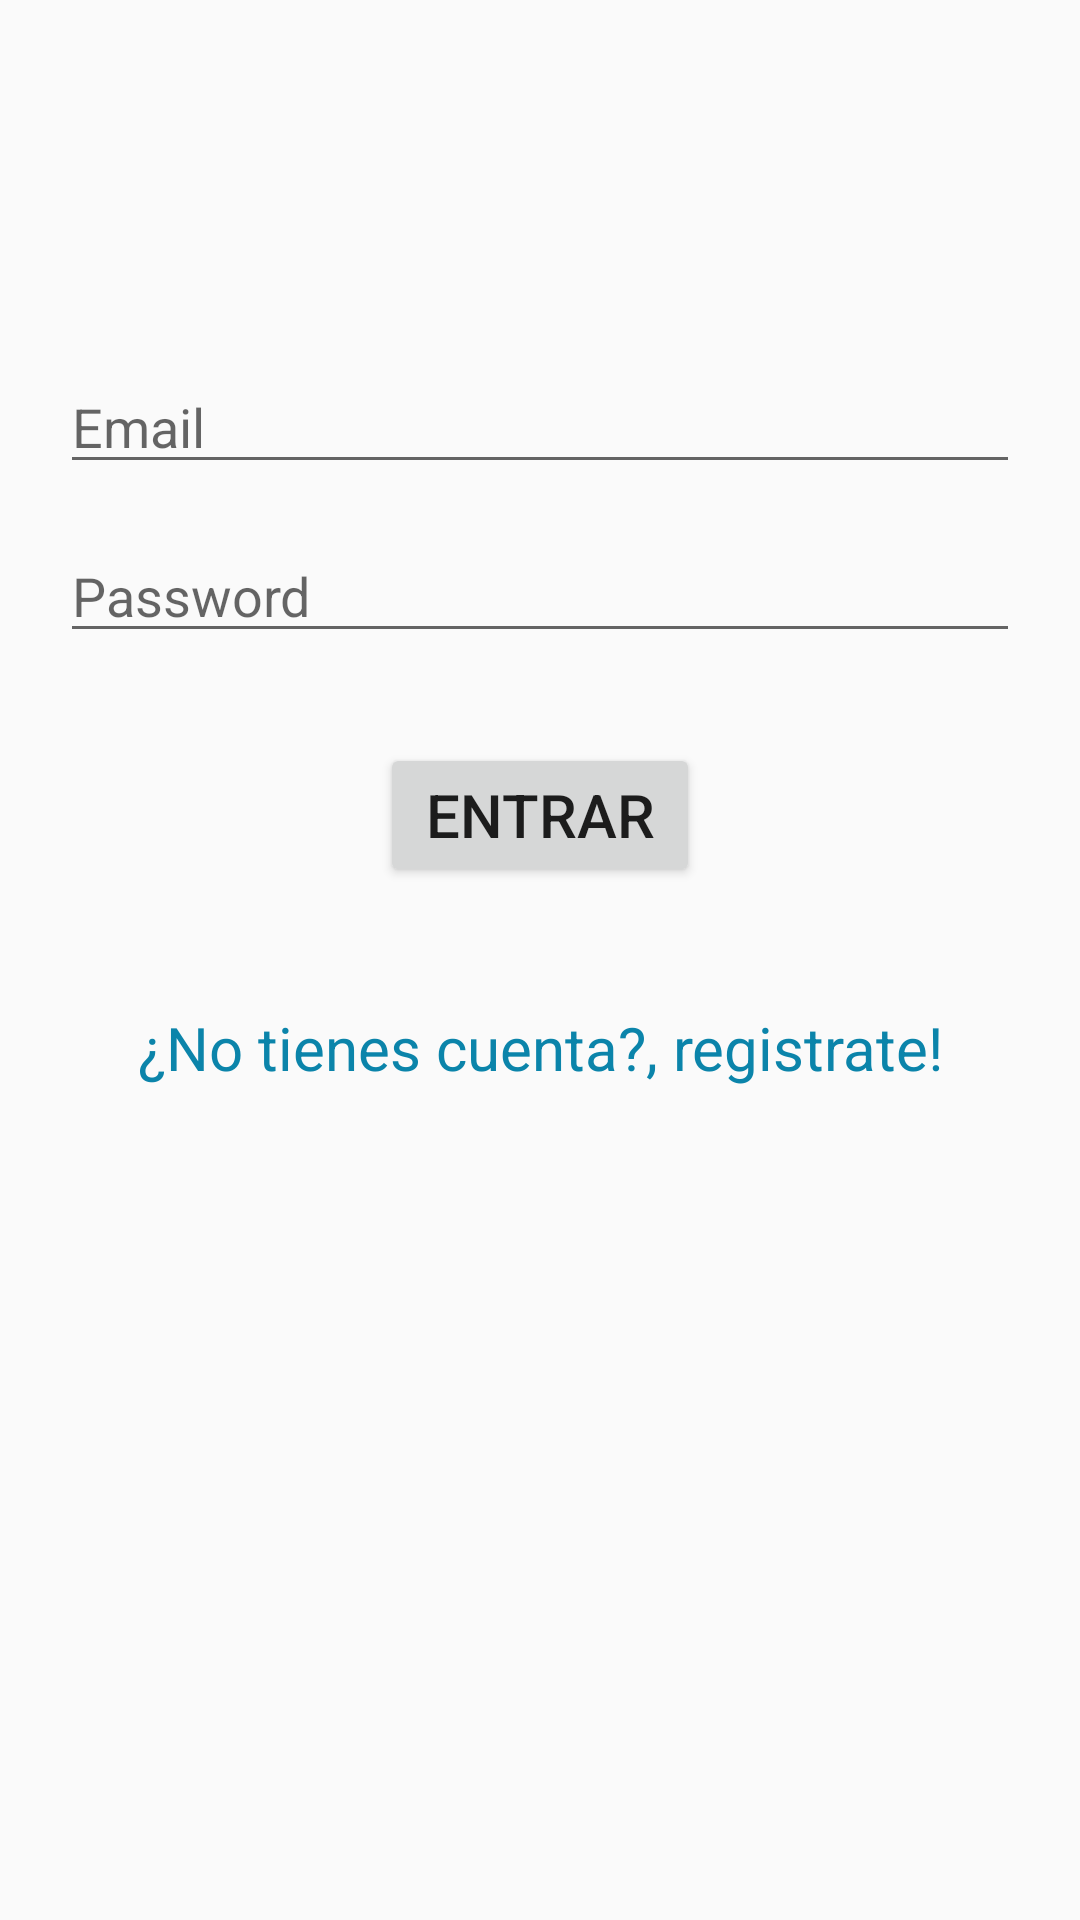

Layout XML and referenced resources for this Android screen:
<!-- AndroidManifest.xml: application theme Theme.AppCompat.Light.DarkActionBar -->
<!-- res/layout/activity_login.xml -->
<?xml version="1.0" encoding="utf-8"?>
<LinearLayout xmlns:android="http://schemas.android.com/apk/res/android"
    xmlns:app="http://schemas.android.com/apk/res-auto"
    xmlns:tools="http://schemas.android.com/tools"
    android:layout_width="match_parent"
    android:layout_height="match_parent"
    android:padding="20dp"
    tools:context=".LoginActivity"
    android:orientation="vertical">

    <ImageView
        android:id="@+id/imageView"
        android:layout_width="match_parent"
        android:layout_height="wrap_content"
        android:layout_margin="50dp"
        android:background="@color/black"
        tools:srcCompat="@drawable/ic_launcher_foreground" />

    <EditText
        android:id="@+id/txtEmail"
        android:layout_height="wrap_content"
        android:layout_width="match_parent"
        android:hint="Email"
        android:inputType="textEmailAddress" />

    <EditText
        android:id="@+id/txtPass"
        android:layout_height="wrap_content"
        android:layout_width="fill_parent"
        android:hint="Password"
        android:inputType="textPassword"
        android:layout_marginTop="15dp"
        android:layout_marginBottom="30dp" />


    <Button
        android:id="@+id/btnLogin"
        android:layout_height="wrap_content"
        android:layout_width="wrap_content"
        android:text="ENTRAR"
        android:textSize="20dp"
        android:layout_gravity="center_horizontal"
        android:paddingLeft="15dp"
        android:paddingRight="15dp" />

    <TextView
        android:id="@+id/link_to_register"
        android:layout_width="fill_parent"
        android:layout_height="wrap_content"
        android:layout_marginTop="40dp"
        android:layout_marginBottom="40dp"
        android:text="¿No tienes cuenta?, registrate!"
        android:gravity="center"
        android:textSize="20dp"
        android:textColor="#0b84aa"/>

    <TextView android:id="@+id/login_error"
        android:layout_width="fill_parent"
        android:layout_height="wrap_content"
        android:layout_marginTop="30dp"
        android:layout_marginBottom="30dp"
        android:gravity="center"
        android:textSize="20dip"
        android:textColor="#0b84aa"/>

</LinearLayout>
<!-- resources referenced by this layout -->
<resources>
  <color name="black">#FF000000</color>
</resources>
